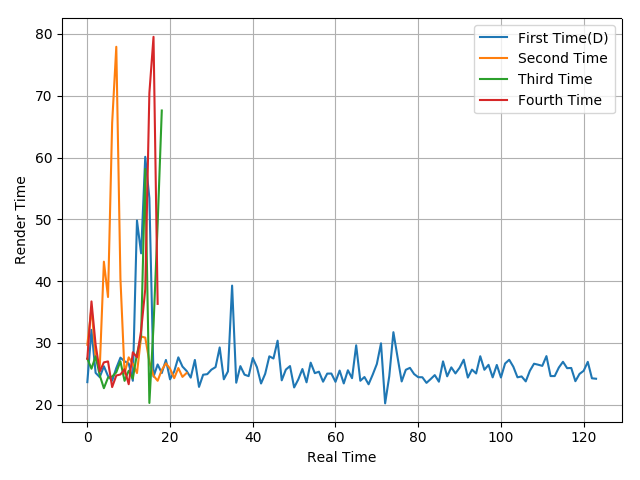

The file beside this chart, header and first rows:
23.66, 32.12, 25.16, 24.47, 26.23, 24.64, 23.89, 25.94, 27.62, 27.03, 26.69, 23.88, 49.82, 44.5, 60.12, 53.43, 24.55, 26.52, 25.13, 27.25, 24.11, 25.39, 27.67, 26.18
29.71, 35.66, 27.74, 25.97, 43.15, 37.43, 65.6, 77.92, 40.42, 25.04, 27.67, 26.61, 25.13, 31.03, 30.87, 26.97, 24.7, 23.88, 25.63, 26.7, 25.84, 24.3, 25.94, 24.51
27.47, 25.83, 27.83, 24.76, 22.68, 24.39, 24.56, 25.25, 27.02, 23.87, 25.51, 24.25, 28.24, 31.07, 58.15, 20.29, 32.78, 49.27, 67.61
27.43, 36.72, 29.72, 25.39, 26.86, 27.01, 22.86, 24.73, 24.9, 25.75, 23.32, 28.49, 27.67, 31.97, 38.69, 70.44, 79.53, 36.32
